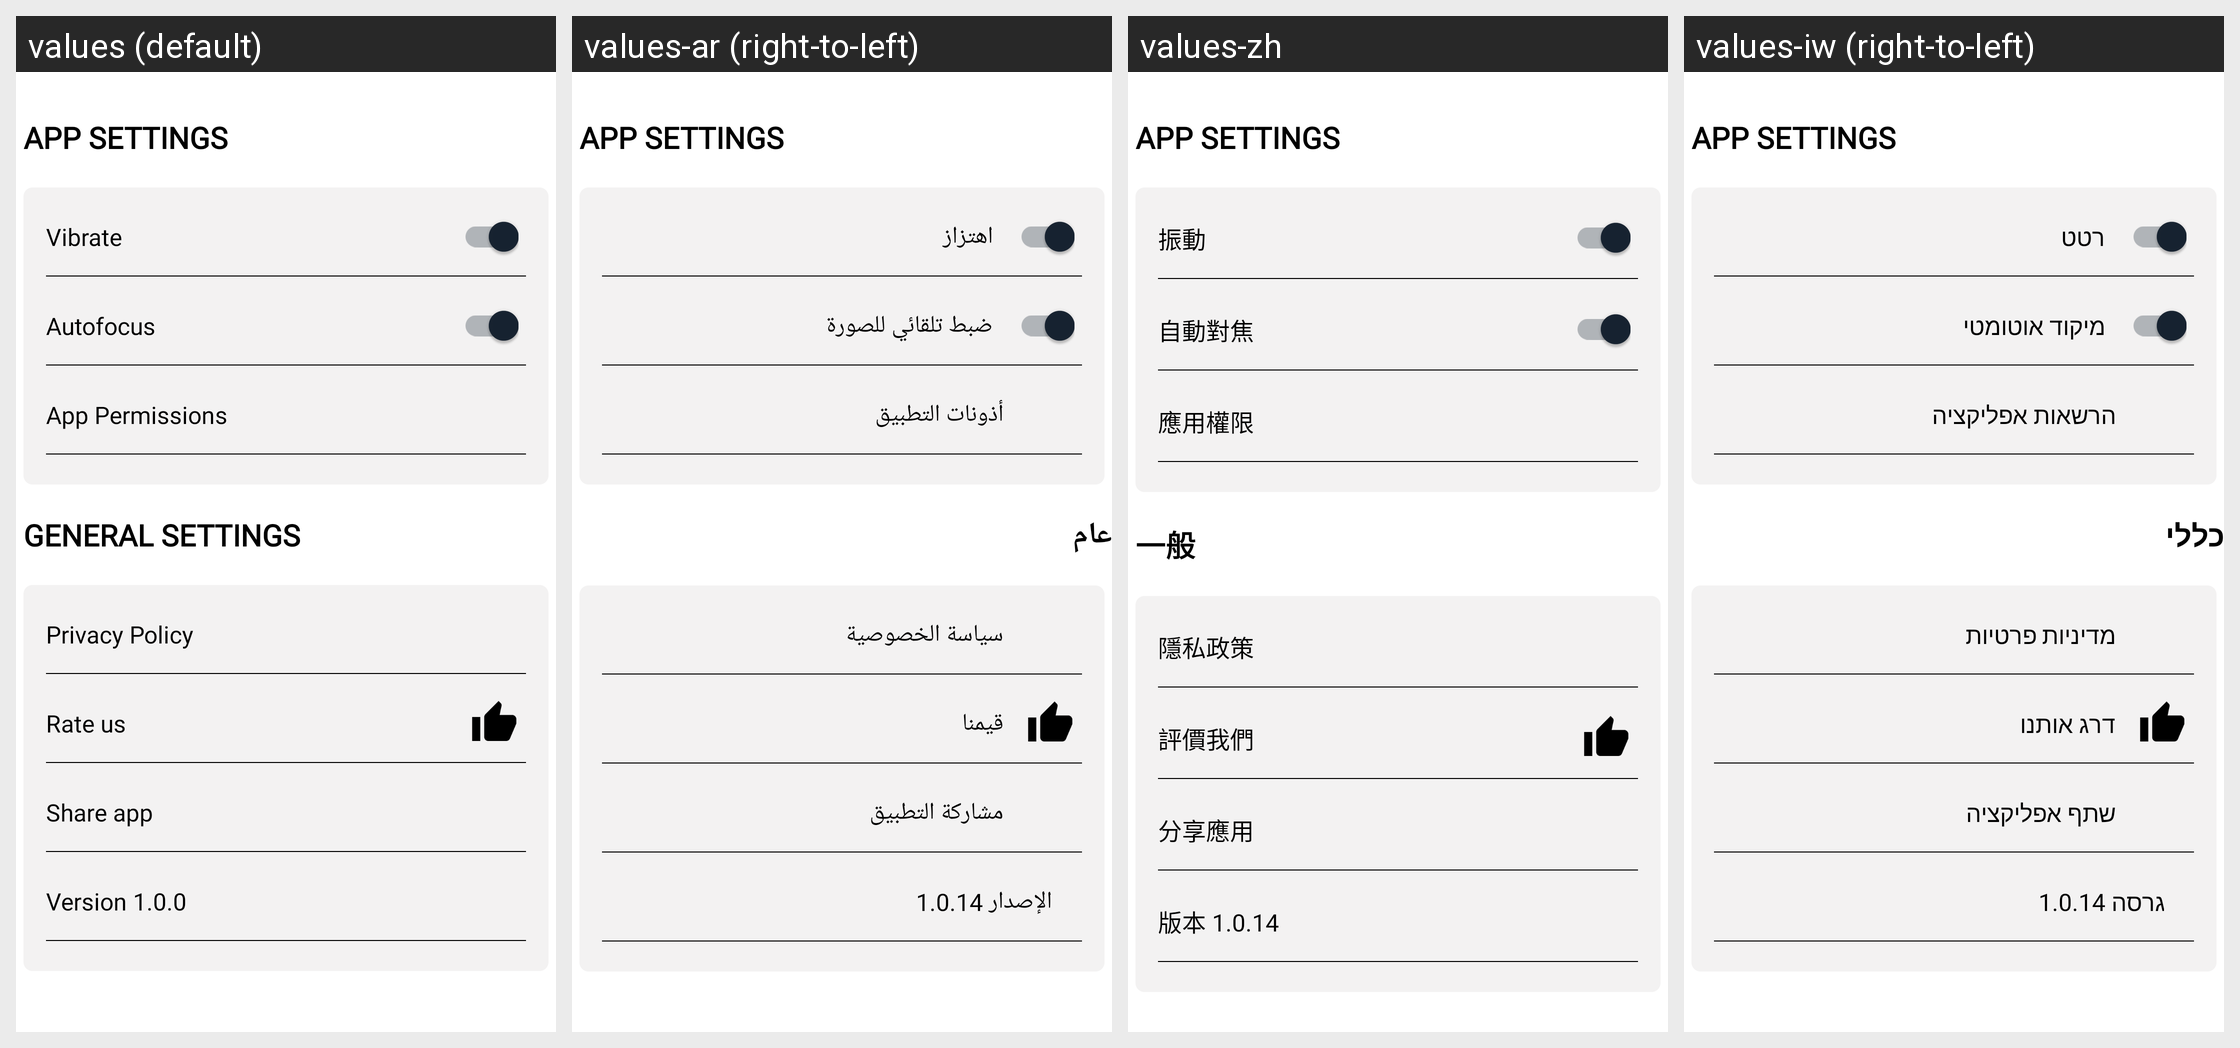

The Android screen above is rendered under several locales of the same app. Produce the string resources it draws, with the default and per-locale values.
Android screen res/layout/fragment_settings.xml rendered under 4 locales, left to right: values (default), values-ar (right-to-left), values-zh, values-iw (right-to-left). Device: Nexus 5 (rendered at 1080×1920; each locale shown at half size, 540×960, under a caption strip naming it); theme AppTheme.
Other locales in the repository, not shown: values-an, values-de, values-es-rES, values-fr, values-hi, values-it, values-pt, values-ru, values-tr.
Strings drawn on this screen, with the default value and each locale's value (text and hints the layout hard-codes, and strings that could not be matched under every locale, appear in the picture but are not listed):

app_settings
  values: App Settings
  values-ar: App Settings  [not translated; the default value is used]
  values-zh: App Settings  [not translated; the default value is used]
  values-iw: App Settings  [not translated; the default value is used]

vibrate
  values: Vibrate
  values-ar: اهتزاز
  values-zh: 振動
  values-iw: רטט

settings_vibrate
  values: Vibrate
  values-ar: اهتزاز
  values-zh: 振動
  values-iw: רטט

settings_autofocus
  values: Autofocus
  values-ar: ضبط تلقائي للصورة
  values-zh: 自動對焦
  values-iw: מיקוד אוטומטי

app_permission
  values: App Permissions
  values-ar: أذونات التطبيق
  values-zh: 應用權限
  values-iw: הרשאות אפליקציה

general
  values: General Settings
  values-ar: عام
  values-zh: 一般
  values-iw: כללי

privacy
  values: Privacy Policy
  values-ar: سياسة الخصوصية
  values-zh: 隱私政策
  values-iw: מדיניות פרטיות

rate_us
  values: Rate us
  values-ar: قيمنا
  values-zh: 評價我們
  values-iw: דרג אותנו

share_app
  values: Share app
  values-ar: مشاركة التطبيق
  values-zh: 分享應用
  values-iw: שתף אפליקציה

version
  values: Version 1.0.0
  values-ar: الإصدار 1.0.14
  values-zh: 版本 1.0.14
  values-iw: גרסה 1.0.14
